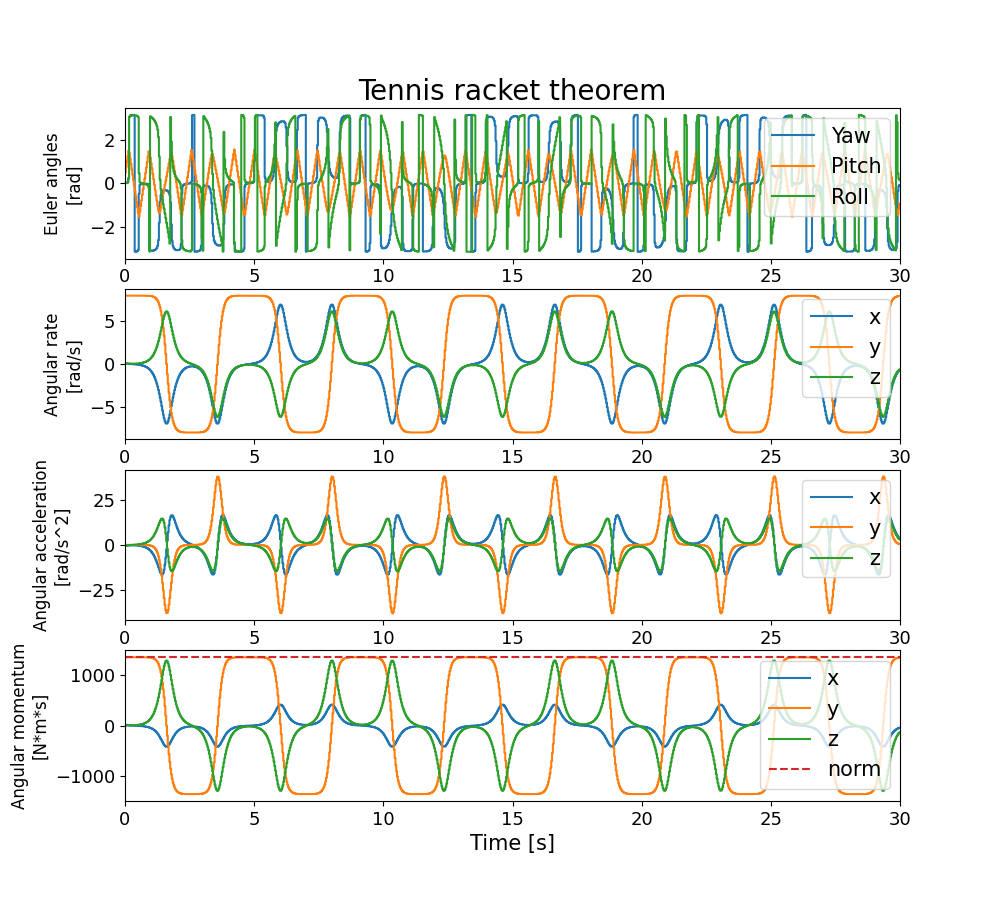

Source data for this figure (header and first rows):
0.0000, 0.0034, 0.2500, 0.0033, 0.1000, 8.0000, 0.1000, 0.0000, 0.0000, 0.0000, 6.0000, 1360.0000, 21.0000
0.0312, 0.0076, 0.5000, 0.0073, 0.0844, 8, 0.0880, -0.5003, 0.0076, -0.3855, 5.062, 1360, 18.47
0.0625, 0.0135, 0.7500, 0.0128, 0.0706, 8, 0.0778, -0.4413, 0.0057, -0.3240, 4.234, 1360, 16.34
0.0938, 0.0235, 0.9999, 0.0222, 0.0583, 8.001, 0.0694, -0.3919, 0.0042, -0.2696, 3.5, 1360, 14.57
0.1250, 0.0473, 1.25, 0.0451, 0.0474, 8.001, 0.0625, -0.3511, 0.0031, -0.2210, 2.841, 1360, 13.12
0.1562, 0.2274, 1.498, 0.2242, 0.0374, 8.001, 0.0570, -0.3180, 0.0022, -0.1773, 2.245, 1360, 11.96
0.1875, 3.047, 1.391, 3.043, 0.0283, 8.001, 0.0527, -0.2918, 0.0016, -0.1374, 1.698, 1360, 11.06
0.2188, 3.102, 1.141, 3.096, 0.0198, 8.001, 0.0495, -0.2720, 0.0011, -0.1006, 1.188, 1360, 10.4
0.2500, 3.118, 0.8911, 3.11, 0.0117, 8.001, 0.0475, -0.2582, 0.0007, -0.0659, 0.7037, 1360, 9.966
0.2812, 3.126, 0.6412, 3.115, 0.0039, 8.001, 0.0464, -0.2500, 0.0003, -0.0327, 0.2351, 1360, 9.751
0.3125, 3.131, 0.3912, 3.118, -0.0038, 8.001, 0.0464, -0.2472, 0.0000, -0.0002, -0.2284, 1360, 9.749
0.3438, 3.136, 0.1412, 3.119, -0.0116, 8.001, 0.0474, -0.2499, -0.0003, 0.0322, -0.6970, 1360, 9.96
0.3750, 3.14, -0.1088, 3.118, -0.0197, 8.001, 0.0495, -0.2580, -0.0007, 0.0654, -1.181, 1360, 10.39
0.4062, -3.139, -0.3588, 3.116, -0.0282, 8.001, 0.0526, -0.2718, -0.0011, 0.1000, -1.69, 1360, 11.05
0.4375, -3.133, -0.6088, 3.112, -0.0373, 8.001, 0.0569, -0.2915, -0.0016, 0.1369, -2.237, 1360, 11.94
0.4688, -3.124, -0.8587, 3.104, -0.0472, 8.001, 0.0624, -0.3176, -0.0022, 0.1767, -2.832, 1360, 13.1
0.5000, -3.108, -1.109, 3.089, -0.0582, 8.001, 0.0693, -0.3506, -0.0031, 0.2203, -3.49, 1360, 14.55
0.5312, -3.057, -1.358, 3.038, -0.0704, 8, 0.0777, -0.3913, -0.0042, 0.2688, -4.223, 1360, 16.31
0.5625, -0.4834, -1.528, 0.4638, -0.0842, 8, 0.0878, -0.4405, -0.0056, 0.3231, -5.049, 1360, 18.43
0.5938, -0.0746, -1.282, 0.0541, -0.0998, 8, 0.0998, -0.4994, -0.0076, 0.3846, -5.985, 1360, 20.96
0.6250, -0.0421, -1.032, 0.0201, -0.1175, 8, 0.1140, -0.5691, -0.0102, 0.4544, -7.053, 1360, 23.94
0.6562, -0.0298, -0.7823, 0.0056, -0.1379, 7.999, 0.1307, -0.6513, -0.0138, 0.5341, -8.274, 1360, 27.44
0.6875, -0.0231, -0.5323, -0.0039, -0.1613, 7.999, 0.1502, -0.7477, -0.0185, 0.6255, -9.676, 1360, 31.55
0.7188, -0.0190, -0.2824, -0.0120, -0.1882, 7.998, 0.1731, -0.8604, -0.0249, 0.7305, -11.29, 1360, 36.34
0.7500, -0.0162, -0.0324, -0.0198, -0.2191, 7.997, 0.1997, -0.9919, -0.0334, 0.8514, -13.15, 1359, 41.93
0.7812, -0.0144, 0.2175, -0.0283, -0.2549, 7.995, 0.2306, -1.145, -0.0449, 0.9908, -15.3, 1359, 48.43
0.8125, -0.0136, 0.4675, -0.0380, -0.2963, 7.994, 0.2666, -1.323, -0.0603, 1.152, -17.78, 1359, 55.99
0.8438, -0.0143, 0.7173, -0.0500, -0.3441, 7.991, 0.3084, -1.529, -0.0811, 1.338, -20.64, 1358, 64.77
0.8750, -0.0180, 0.9672, -0.0663, -0.3993, 7.988, 0.3569, -1.769, -0.1089, 1.552, -23.96, 1358, 74.96
0.9062, -0.0310, 1.217, -0.0936, -0.4633, 7.983, 0.4132, -2.046, -0.1463, 1.8, -27.8, 1357, 86.77
0.9375, -0.1205, 1.466, -0.1995, -0.5373, 7.977, 0.4784, -2.368, -0.1964, 2.087, -32.24, 1356, 100.5
0.9688, -3.032, 1.425, -3.13, -0.6229, 7.969, 0.5540, -2.739, -0.2637, 2.418, -37.37, 1355, 116.3
1, -3.087, 1.175, 3.075, -0.7219, 7.958, 0.6415, -3.168, -0.3539, 2.799, -43.31, 1353, 134.7
1.031, -3.095, 0.9263, 3.039, -0.8363, 7.943, 0.7427, -3.662, -0.4748, 3.238, -50.18, 1350, 156
1.062, -3.095, 0.6774, 3.007, -0.9685, 7.923, 0.8596, -4.23, -0.6367, 3.743, -58.11, 1347, 180.5
1.094, -3.09, 0.4289, 2.972, -1.121, 7.896, 0.9946, -4.881, -0.8531, 4.32, -67.26, 1342, 208.9
1.125, -3.082, 0.1811, 2.931, -1.297, 7.861, 1.15, -5.624, -1.142, 4.98, -77.8, 1336, 241.5
1.156, -3.068, -0.0658, 2.881, -1.499, 7.813, 1.329, -6.467, -1.526, 5.728, -89.93, 1328, 279.1
1.188, -3.048, -0.3114, 2.819, -1.731, 7.749, 1.534, -7.417, -2.037, 6.57, -103.8, 1317, 322.3
1.219, -3.017, -0.5549, 2.739, -1.996, 7.665, 1.769, -8.476, -2.711, 7.509, -119.7, 1303, 371.5
1.25, -2.963, -0.7948, 2.628, -2.297, 7.552, 2.036, -9.639, -3.598, 8.54, -137.8, 1284, 427.6
1.281, -2.859, -1.028, 2.456, -2.637, 7.404, 2.338, -10.89, -4.754, 9.65, -158.2, 1259, 490.9
1.312, -2.603, -1.243, 2.122, -3.018, 7.208, 2.675, -12.2, -6.247, 10.81, -181.1, 1225, 561.8
1.344, -1.809, -1.377, 1.235, -3.44, 6.954, 3.049, -13.51, -8.149, 11.97, -206.4, 1182, 640.4
1.375, -0.8516, -1.289, 0.1708, -3.9, 6.625, 3.457, -14.72, -10.53, 13.05, -234, 1126, 726
1.406, -0.5293, -1.094, -0.2757, -4.392, 6.205, 3.892, -15.72, -13.44, 13.93, -263.5, 1055, 817.4
1.438, -0.4106, -0.8834, -0.5368, -4.902, 5.677, 4.344, -16.32, -16.89, 14.46, -294.1, 965, 912.3
1.469, -0.3567, -0.6731, -0.7518, -5.412, 5.026, 4.796, -16.33, -20.82, 14.47, -324.7, 854.5, 1007
1.5, -0.3305, -0.4672, -0.9573, -5.897, 4.244, 5.226, -15.52, -25.04, 13.75, -353.8, 721.4, 1097
1.531, -0.3186, -0.2668, -1.165, -6.326, 3.329, 5.606, -13.71, -29.27, 12.14, -379.5, 566, 1177
1.562, -0.3149, -0.0710, -1.378, -6.664, 2.296, 5.905, -10.84, -33.07, 9.592, -399.9, 390.3, 1240
1.594, -0.3168, 0.1220, -1.594, -6.882, 1.171, 6.098, -6.974, -35.98, 6.167, -412.9, 199.1, 1281
1.625, -0.3242, 0.3150, -1.812, -6.958, -0.0022, 6.164, -2.414, -37.56, 2.124, -417.5, -0.3749, 1295
1.656, -0.3390, 0.5103, -2.031, -6.883, -1.176, 6.097, 2.4, -37.56, -2.143, -413, -199.9, 1280
1.688, -0.3670, 0.7097, -2.25, -6.665, -2.3, 5.904, 6.96, -35.97, -6.186, -399.9, -391, 1240
1.719, -0.4223, 0.9133, -2.482, -6.327, -3.333, 5.604, 10.82, -33.06, -9.609, -379.6, -566.6, 1177
1.75, -0.5439, 1.117, -2.763, -5.899, -4.248, 5.224, 13.7, -29.26, -12.16, -353.9, -722.1, 1097
1.781, -0.8818, 1.306, 3.041, -5.414, -5.03, 4.794, 15.51, -25.03, -13.76, -324.9, -855.1, 1007
1.812, -1.881, 1.382, 1.917, -4.904, -5.68, 4.341, 16.32, -20.81, -14.48, -294.3, -965.6, 911.6
1.844, -2.638, 1.241, 1.052, -4.395, -6.208, 3.889, 16.31, -16.89, -14.48, -263.7, -1055, 816.6
1.875, -2.875, 1.026, 0.7212, -3.904, -6.628, 3.453, 15.7, -13.44, -13.95, -234.2, -1127, 725.1
... 900 more rows
